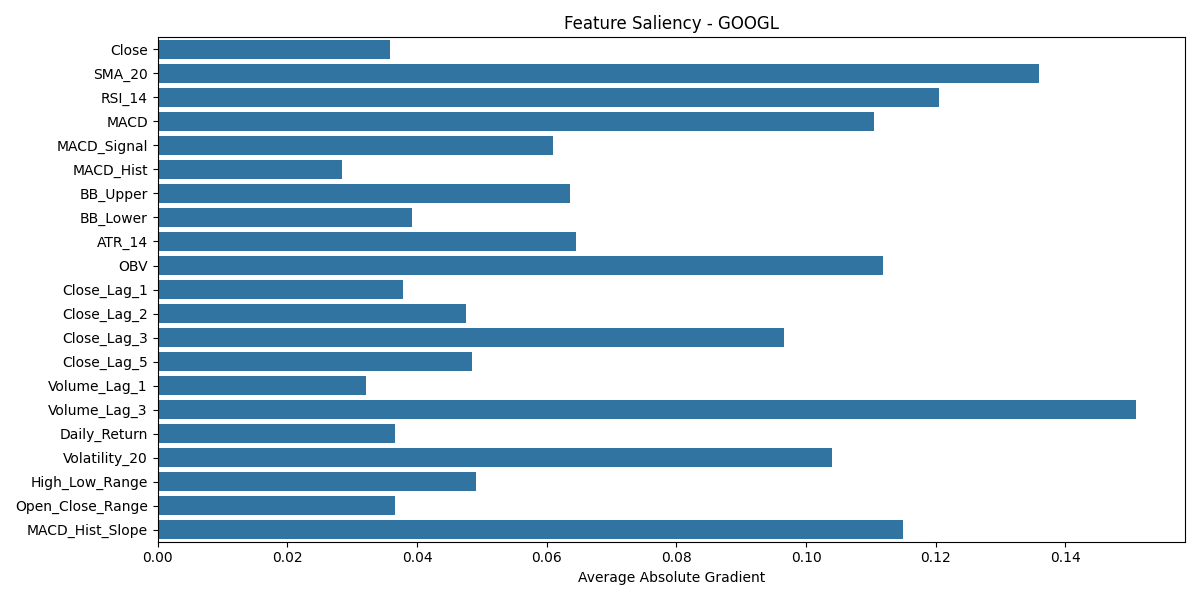

Values plotted in this chart, from the file beside it:
Close, SMA_20, RSI_14, MACD, MACD_Signal, MACD_Hist, BB_Upper, BB_Lower, ATR_14, OBV, Close_Lag_1, Close_Lag_2, Close_Lag_3, Close_Lag_5, Volume_Lag_1, Volume_Lag_3, Daily_Return, Volatility_20, High_Low_Range, Open_Close_Range, MACD_Hist_Slope, ticker
0.03591, 0.1359, 0.1204, 0.1104, 0.06091, 0.02837, 0.06362, 0.03919, 0.06456, 0.1119, 0.03789, 0.04757, 0.09664, 0.04853, 0.03216, 0.1509, 0.03658, 0.104, 0.04908, 0.03655, 0.1149, GOOGL
